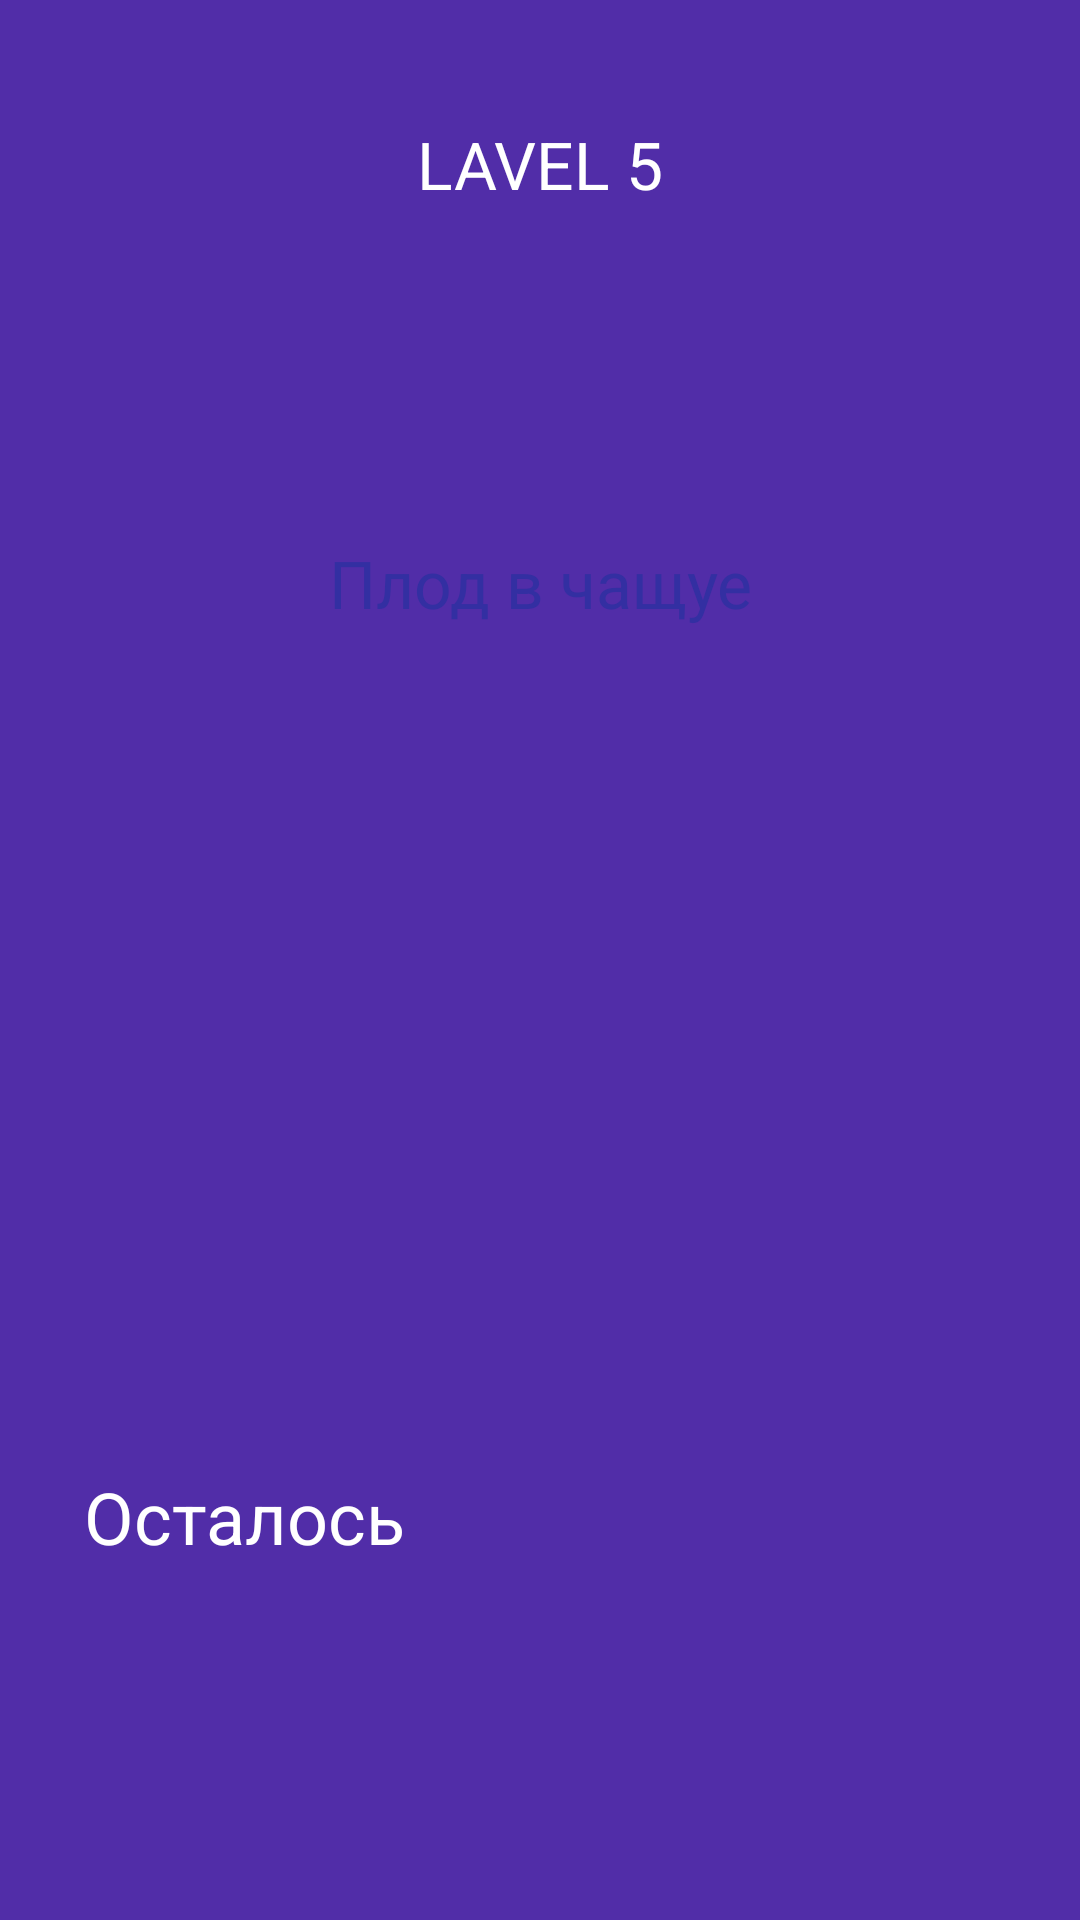

This screen was rendered from an Android layout file. Write that file and the resources it references.
<!-- AndroidManifest.xml: application theme AppTheme -->
<!-- res/layout/activity_lavel10.xml -->
<?xml version="1.0" encoding="utf-8"?>
<LinearLayout
    xmlns:android="http://schemas.android.com/apk/res/android"
    xmlns:ads="http://schemas.android.com/apk/res-auto"
    xmlns:tools="http://schemas.android.com/tools"
    android:layout_width="match_parent"
    android:layout_height="match_parent"
    android:orientation="vertical"
    android:background="#512DA8"
    tools:context="com.battle.lounge.lavel.Lavel2">

    <TextView
        android:id="@+id/textScreen"
        android:layout_marginTop="40dp"
        android:layout_gravity="center"
        android:textColor="#FFF"
        android:textSize="22sp"
        android:layout_width="wrap_content"
        android:layout_height="wrap_content"
        android:text="LAVEL 5" />


    <LinearLayout
        android:layout_marginTop="50dp"
        android:layout_gravity="center"
        android:background="@drawable/bgitem"
        android:orientation="vertical"
        android:gravity="center"
        android:layout_width="290dp"
        android:layout_height="150dp">

        <TextView
            android:textAlignment="center"
            android:id="@+id/textQuestion"
            android:textColor="#332FA2"
            android:textSize="22sp"
            android:layout_width="220dp"
            android:lineSpacingExtra="6dp"
            android:layout_height="wrap_content"
            android:text="Плод в чащуе" />

    </LinearLayout>

    <EditText
        android:id="@+id/editText"
        android:layout_marginBottom="70dp"
        android:padding="10dp"
        android:clickable="false"
        android:focusable="false"
        android:textColor="#332FA2"
        android:textSize="32sp"
        android:gravity="center"
        android:layout_gravity="center"
        android:layout_marginTop="70dp"
        android:background="@drawable/bgitem"
        android:layout_width="200dp"
        android:layout_height="80dp" />

    <TextView
        android:id="@+id/textTitle"
        android:text="Осталось"
        android:textSize="24sp"
        android:textColor="#FFF"
        android:layout_marginRight="28dp"
        android:layout_marginLeft="28dp"
        android:layout_width="match_parent"
        android:layout_height="wrap_content"
        android:layout_marginBottom="16dp"
        />


    <LinearLayout
        android:id="@+id/layoutParent"
        android:layout_marginLeft="24dp"
        android:layout_marginRight="24dp"
        android:orientation="horizontal"
        android:layout_width="match_parent"
        android:layout_height="wrap_content">

    </LinearLayout>

</LinearLayout>
<!-- resources referenced by this layout -->
<resources>
  <style name="AppTheme" parent="Theme.AppCompat.Light.NoActionBar">
          
          <item name="colorPrimary">@color/colorPrimary</item>
          <item name="colorPrimaryDark">@color/colorPrimaryDark</item>
          <item name="colorAccent">@color/colorAccent</item>
      </style>
  <color name="colorPrimary">#3F51B5</color>
  <color name="colorPrimaryDark">#FF5EA2</color>
  <color name="colorAccent">#FF4081</color>
</resources>
